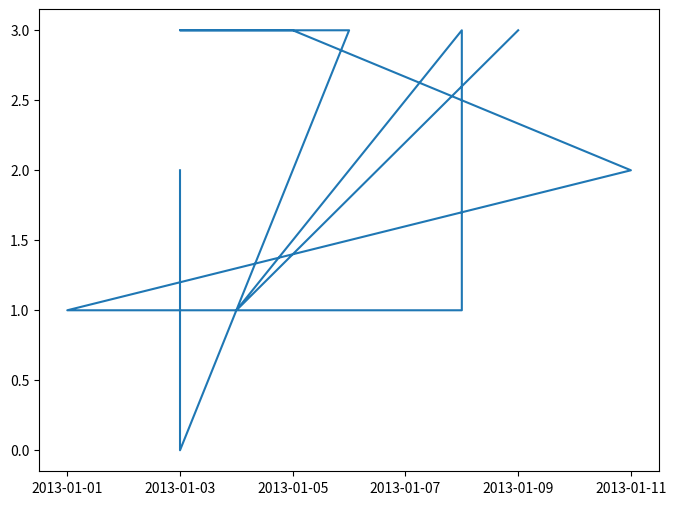

Python code for this plot: (Note: this script raises an exception after producing the figure.)
import matplotlib.pyplot as plt
import pandas as pd
import numpy as np
import datetime
np.random.seed(100)

df = pd.DataFrame({'A': ['spam', 'eggs', 'spam', 'eggs'] * 3,
                   'B': ['alpha', 'beta', 'gamma', 'delta'] * 3,
                   'C': [np.random.choice(pd.date_range(datetime.datetime(2013, 1, 1), datetime.datetime(2013, 1, 12))) for i in range(12)],
                   'D': np.random.randn(12),
                   'E': np.random.randint(0, 4, 12)})

fig, ax = plt.subplots(figsize=(8, 6))

ax.plot(df['C'], df['E'])

plt.text(datetime.datetime.strptime("2013-01-05"), 0.5, "SAMPLE")
